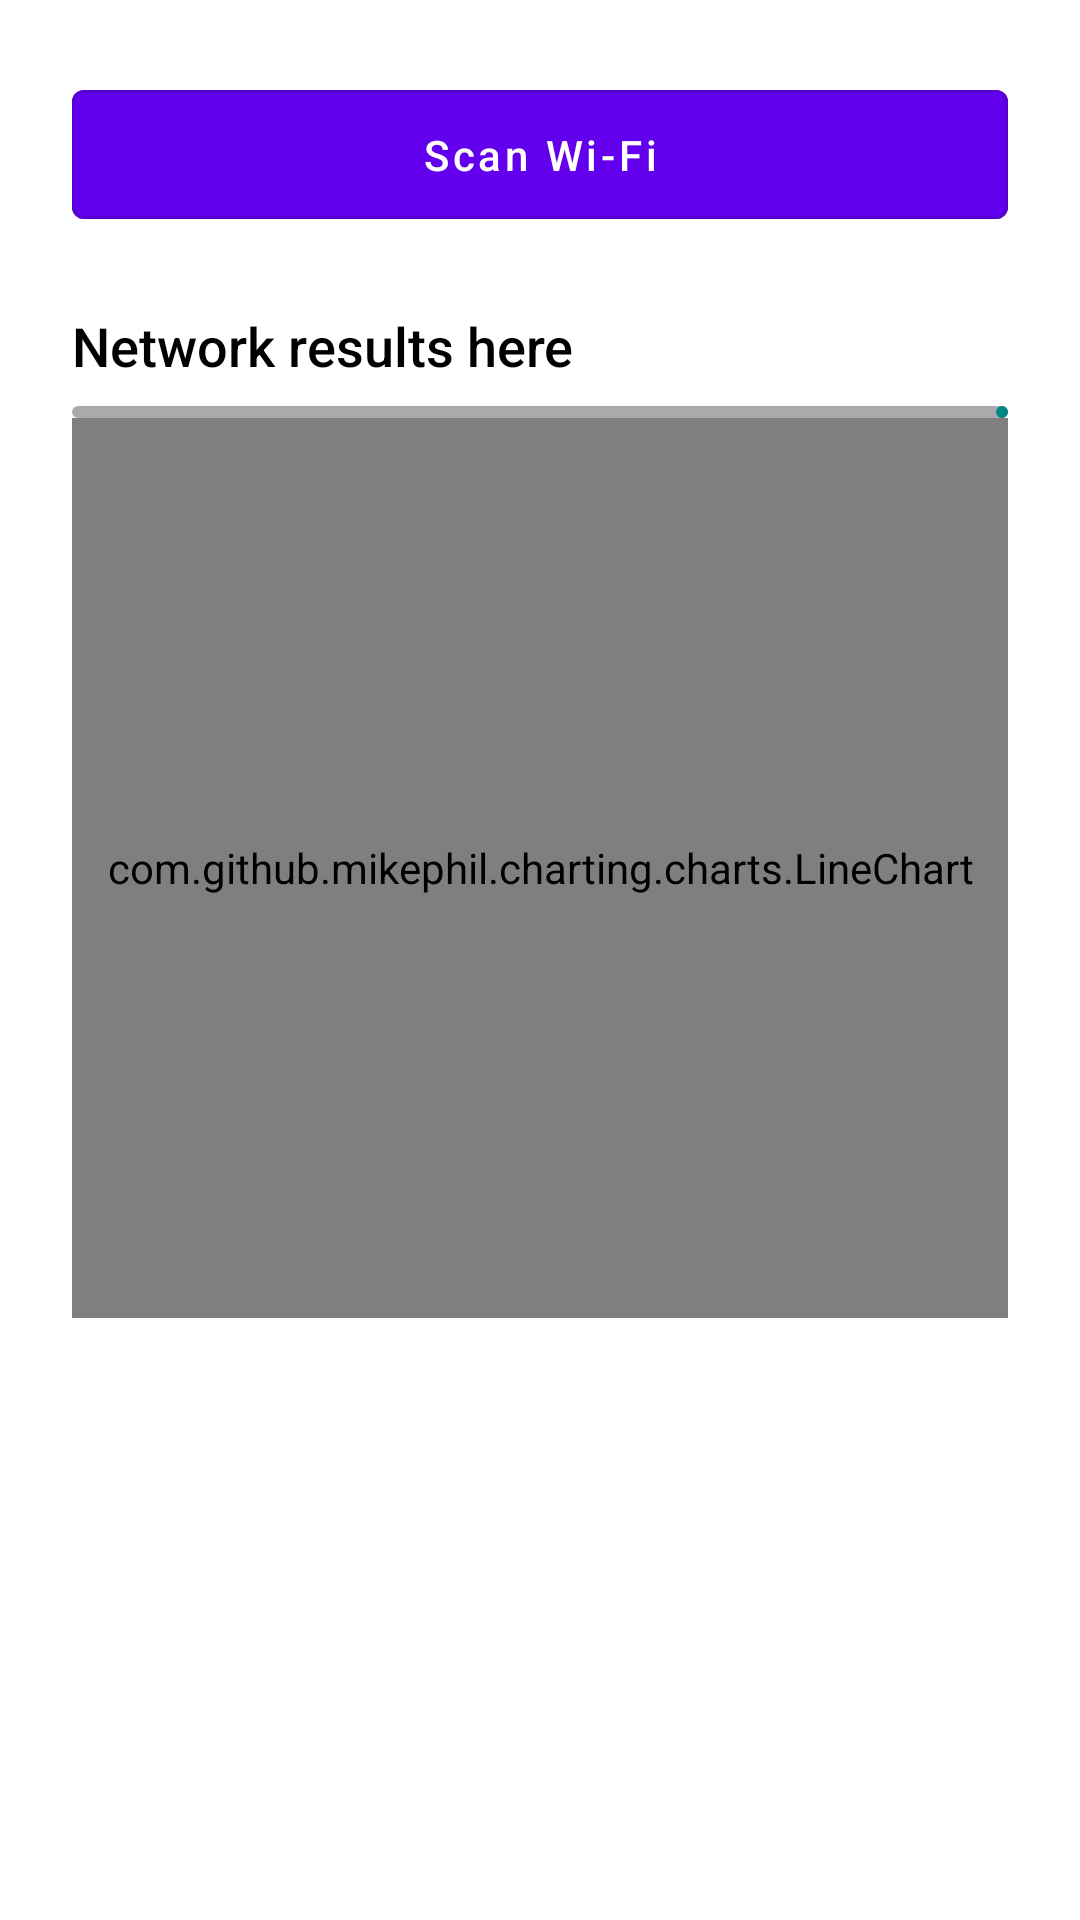

Layout XML and referenced resources for this Android screen:
<!-- AndroidManifest.xml: application theme Theme.MyApplication -->
<!-- res/layout/fragment_wifi.xml -->
<?xml version="1.0" encoding="utf-8"?>
<ScrollView xmlns:android="http://schemas.android.com/apk/res/android"
        xmlns:app="http://schemas.android.com/apk/res-auto"
        android:background="@android:color/white"
        android:layout_width="match_parent"
        android:layout_height="match_parent">

    <LinearLayout
            android:orientation="vertical"
            android:padding="24dp"
            android:layout_width="match_parent"
            android:layout_height="wrap_content">

        
        <com.google.android.material.button.MaterialButton
                android:id="@+id/btnScan"
                android:layout_width="match_parent"
                android:layout_height="wrap_content"
                android:text="Scan Wi-Fi"
                android:textAllCaps="false"
                android:textColor="@android:color/white"
                android:icon="@drawable/wifi_signal"
                android:backgroundTint="@color/purple_500"
                app:iconGravity="textStart"

                android:padding="12dp" />



        
        <TextView
                android:id="@+id/textViewWifi"
                android:layout_width="match_parent"
                android:layout_height="wrap_content"
                android:text="Network results here"
                android:textSize="18sp"
                android:textColor="@android:color/black"
                android:paddingTop="24dp"
                android:fontFamily="sans-serif-medium" />

        
        <com.google.android.material.progressindicator.LinearProgressIndicator
                android:id="@+id/signalProgressBar"
                android:layout_width="match_parent"
                android:layout_height="16dp"
                android:layout_marginTop="8dp"
                android:max="100"
                android:progress="0"
                app:indicatorColor="@color/teal_700"
                app:trackColor="@android:color/darker_gray"
                style="@style/Widget.Material3.LinearProgressIndicator" />

        
        <androidx.cardview.widget.CardView
                android:id="@+id/cardWifiInfo"
                android:layout_width="match_parent"
                android:layout_height="wrap_content"
                android:layout_margin="16dp"
                android:visibility="gone"
                app:cardElevation="4dp"
                app:cardCornerRadius="8dp">


            <LinearLayout
                    android:orientation="vertical"
                    android:padding="16dp"
                    android:layout_width="match_parent"
                    android:layout_height="wrap_content">

                <ImageView
                        android:layout_width="wrap_content"
                        android:layout_height="wrap_content"
                        android:src="@drawable/wifi_signal"
                         />

                <TextView
                        android:id="@+id/textBestNetwork"
                        android:layout_width="wrap_content"
                        android:layout_height="wrap_content"
                        android:text="Network info"
                        android:textAppearance="@style/TextAppearance.Material3.TitleMedium"
                        android:paddingVertical="8dp" />

                <Button
                        android:id="@+id/btnBack"
                        android:layout_width="wrap_content"
                        android:layout_height="wrap_content"
                        android:text="Return"
                        android:drawableStart="@drawable/wifi_signal"
                        android:iconTint="@color/white"
                        android:backgroundTint="@color/teal_700"
                        android:textColor="@android:color/white"/>
            </LinearLayout>
        </androidx.cardview.widget.CardView>
        <com.github.mikephil.charting.charts.LineChart
                android:id="@+id/lineChart"
                android:layout_width="match_parent"
                android:layout_height="300dp" />



    </LinearLayout>
</ScrollView>
<!-- resources referenced by this layout -->
<resources>
  <color name="purple_500">#FF6200EE</color>
  <color name="teal_700">#FF018786</color>
  <color name="white">#FFFFFFFF</color>
  <!-- drawable wifi_signal: png bitmap (drawable, 1937 bytes) -->
  <style name="Theme.MyApplication" parent="Theme.MaterialComponents.DayNight.NoActionBar">
          
          <item name="colorPrimary">@color/gray_400</item>
          <item name="colorPrimaryVariant">@color/teal_700</item>
          <item name="colorOnPrimary">@color/white</item>
          <item name="materialButtonStyle">@style/Widget.MaterialComponents.Button.OutlinedButton</item>
  
          
          <item name="colorSecondary">@color/teal_200</item>
          <item name="colorSecondaryVariant">@color/teal_700</item>
          <item name="colorOnSecondary">@color/black</item>
          
          <item name="android:statusBarColor">@color/teal_500</item>
          
      </style>
  <color name="gray_400">#FFBDBDBD</color>
  <color name="teal_200">#FF03DAC5</color>
  <color name="black">#FF000000</color>
  <color name="teal_500">#FF009688</color>
</resources>
